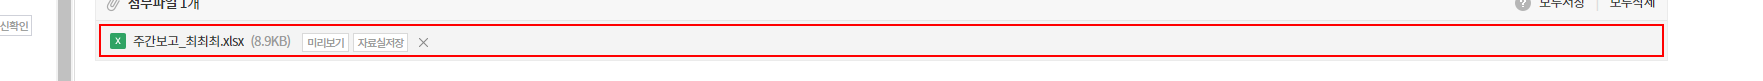
Workflow: (5)DownloadAttatch

Step 1: find the element in window '메일 - EvolveSoft' (chrome.exe)

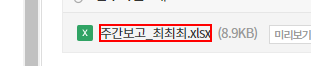
Step 2 [then]: click on the element '*.xlsx' in window '메일 - EvolveSoft' (chrome.exe)

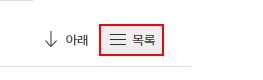
Step 3: click on the link '목록' in window '메일 - EvolveSoft' (chrome.exe)
